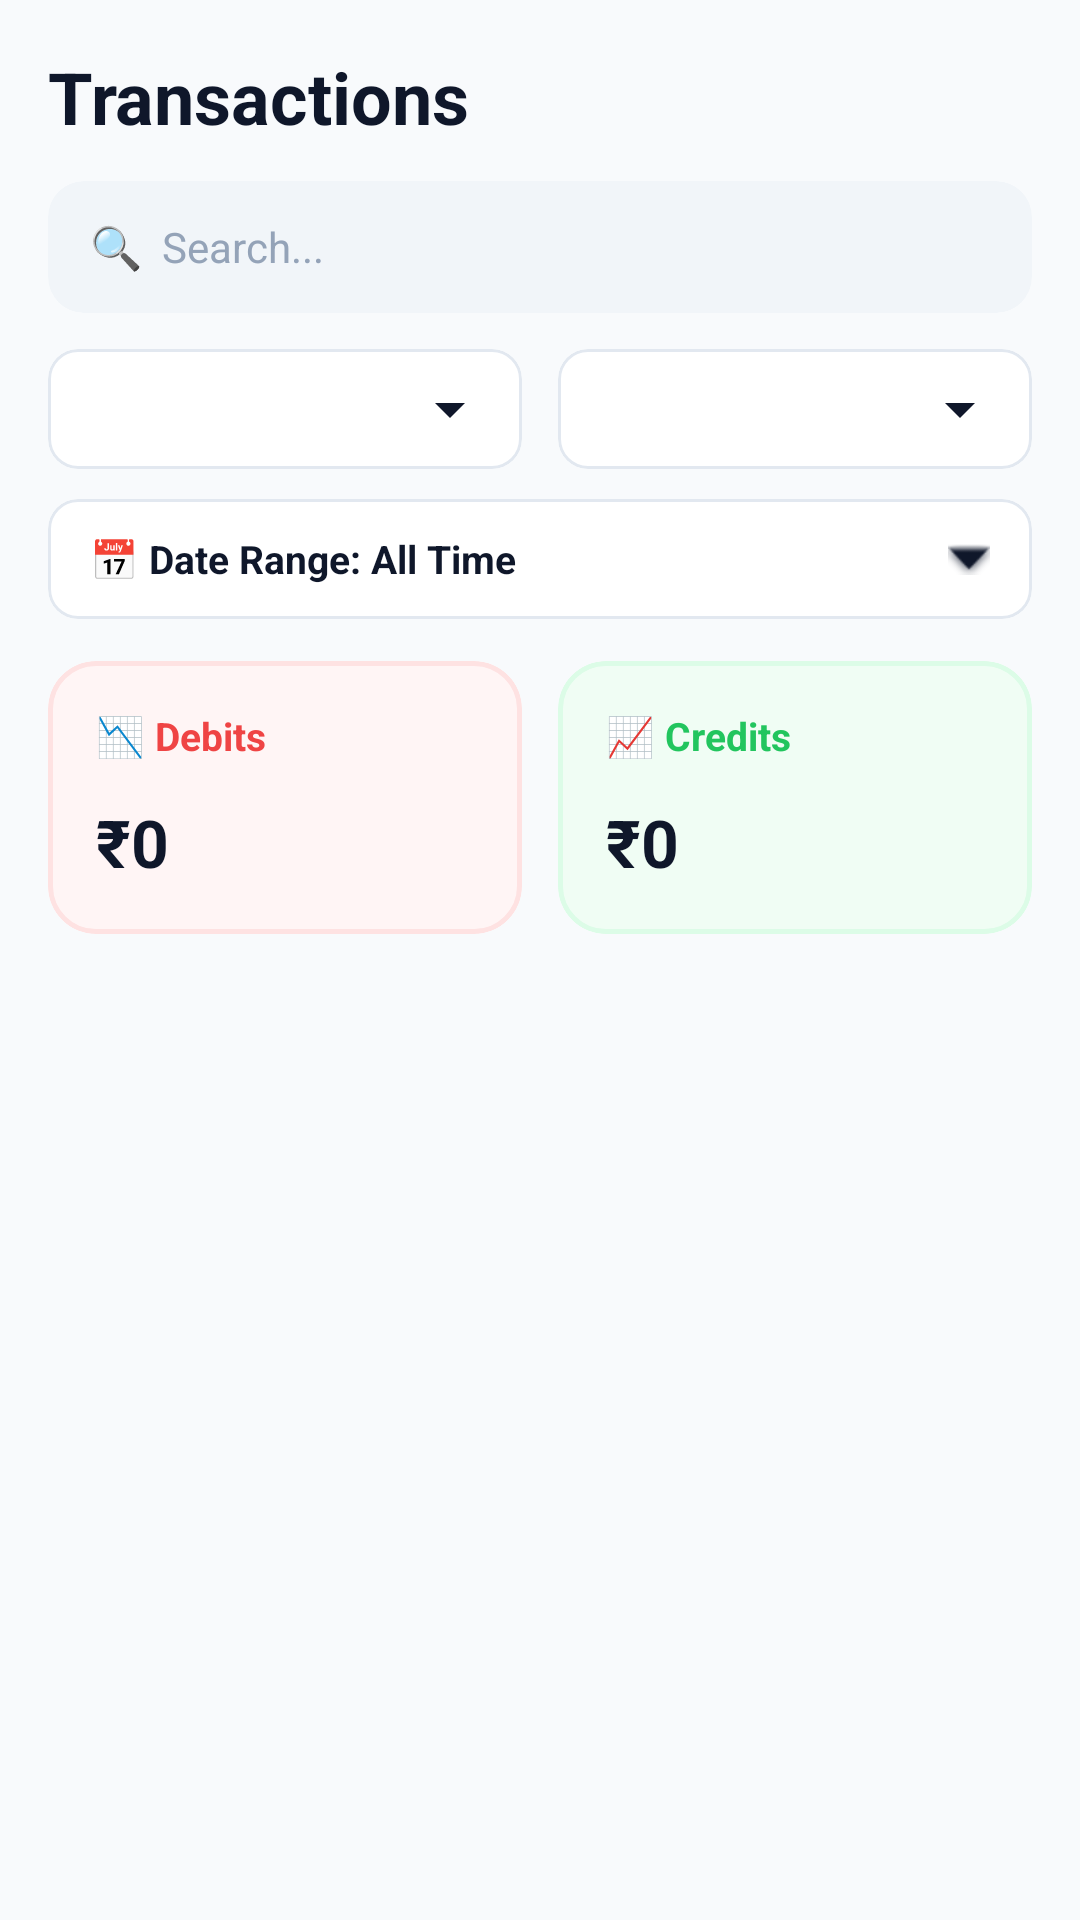

Produce the Android XML layout that renders to this screen, including the resource entries it uses.
<!-- AndroidManifest.xml: application theme Theme.PocketPulse -->
<!-- res/layout/fragment_transactions.xml -->
<?xml version="1.0" encoding="utf-8"?>
<LinearLayout xmlns:android="http://schemas.android.com/apk/res/android"
    xmlns:app="http://schemas.android.com/apk/res-auto"
    android:layout_width="match_parent"
    android:layout_height="match_parent"
    android:orientation="vertical"
    android:background="#F8FAFC"
    android:padding="16dp">

    <TextView
        android:layout_width="wrap_content"
        android:layout_height="wrap_content"
        android:text="Transactions"
        android:textColor="#0F172A"
        android:textSize="24sp"
        android:textStyle="bold"
        android:layout_marginBottom="12dp"/>

    <com.google.android.material.card.MaterialCardView
        android:layout_width="match_parent"
        android:layout_height="44dp"
        app:cardCornerRadius="12dp"
        app:cardElevation="0dp"
        app:strokeWidth="0dp"
        android:backgroundTint="#F1F5F9"
        android:layout_marginBottom="12dp">
        <EditText
            android:id="@+id/etSearch"
            android:layout_width="match_parent"
            android:layout_height="match_parent"
            android:background="@android:color/transparent"
            android:hint="🔍  Search..."
            android:textColorHint="#94A3B8"
            android:textColor="#0F172A"
            android:textSize="14sp"
            android:paddingHorizontal="14dp"
            android:inputType="text"
            android:maxLines="1"/>
    </com.google.android.material.card.MaterialCardView>

    <LinearLayout
        android:layout_width="match_parent"
        android:layout_height="40dp"
        android:orientation="horizontal"
        android:weightSum="2"
        android:layout_marginBottom="10dp">

        <com.google.android.material.card.MaterialCardView
            android:layout_width="0dp"
            android:layout_height="match_parent"
            android:layout_weight="1"
            android:layout_marginEnd="6dp"
            app:cardCornerRadius="10dp"
            app:cardElevation="0dp"
            app:strokeColor="#E2E8F0"
            app:strokeWidth="1dp"
            android:backgroundTint="#FFFFFF">
            <Spinner
                android:id="@+id/spinnerCategory"
                android:layout_width="match_parent"
                android:layout_height="match_parent"
                android:paddingStart="12dp"
                android:paddingEnd="12dp"
                android:backgroundTint="#0F172A"
                android:popupBackground="#FFFFFF"
                android:spinnerMode="dropdown"/>
        </com.google.android.material.card.MaterialCardView>

        <com.google.android.material.card.MaterialCardView
            android:layout_width="0dp"
            android:layout_height="match_parent"
            android:layout_weight="1"
            android:layout_marginStart="6dp"
            app:cardCornerRadius="10dp"
            app:cardElevation="0dp"
            app:strokeColor="#E2E8F0"
            app:strokeWidth="1dp"
            android:backgroundTint="#FFFFFF">
            <Spinner
                android:id="@+id/spinnerSource"
                android:layout_width="match_parent"
                android:layout_height="match_parent"
                android:paddingStart="12dp"
                android:paddingEnd="12dp"
                android:backgroundTint="#0F172A"
                android:popupBackground="#FFFFFF"
                android:spinnerMode="dropdown"/>
        </com.google.android.material.card.MaterialCardView>
    </LinearLayout>

    <com.google.android.material.card.MaterialCardView
        android:id="@+id/cardDateFilter"
        android:layout_width="match_parent"
        android:layout_height="40dp"
        app:cardCornerRadius="10dp"
        app:cardElevation="0dp"
        app:strokeColor="#E2E8F0"
        app:strokeWidth="1dp"
        android:backgroundTint="#FFFFFF"
        android:layout_marginBottom="14dp"
        android:clickable="true"
        android:focusable="true">
        <RelativeLayout
            android:layout_width="match_parent"
            android:layout_height="match_parent"
            android:paddingHorizontal="14dp">
            <TextView
                android:id="@+id/tvDateFilterLabel"
                android:layout_width="wrap_content"
                android:layout_height="wrap_content"
                android:layout_centerVertical="true"
                android:text="📅 Date Range: All Time"
                android:textColor="#0F172A"
                android:textSize="13sp"
                android:textStyle="bold"/>
            <ImageView
                android:layout_width="14dp"
                android:layout_height="14dp"
                android:layout_alignParentEnd="true"
                android:layout_centerVertical="true"
                android:src="@android:drawable/arrow_down_float"
                app:tint="#0F172A"/>
        </RelativeLayout>
    </com.google.android.material.card.MaterialCardView>

    <LinearLayout
        android:layout_width="match_parent"
        android:layout_height="wrap_content"
        android:orientation="horizontal"
        android:weightSum="2"
        android:layout_marginBottom="16dp">

        <com.google.android.material.card.MaterialCardView
            android:layout_width="0dp"
            android:layout_height="wrap_content"
            android:layout_weight="1"
            android:layout_marginEnd="6dp"
            app:cardCornerRadius="16dp"
            app:cardElevation="0dp"
            app:strokeColor="#FEE2E2"
            app:strokeWidth="1.5dp"
            android:backgroundTint="#FFF5F5">
            <LinearLayout
                android:layout_width="match_parent"
                android:layout_height="wrap_content"
                android:orientation="vertical"
                android:padding="16dp">
                <TextView
                    android:layout_width="wrap_content"
                    android:layout_height="wrap_content"
                    android:text="📉 Debits"
                    android:textColor="#EF4444"
                    android:textSize="13sp"
                    android:textStyle="bold"/>
                <TextView
                    android:id="@+id/tvTotalDebits"
                    android:layout_width="wrap_content"
                    android:layout_height="wrap_content"
                    android:text="₹0"
                    android:textColor="#0F172A"
                    android:textSize="22sp"
                    android:textStyle="bold"
                    android:layout_marginTop="12dp"/>
            </LinearLayout>
        </com.google.android.material.card.MaterialCardView>

        <com.google.android.material.card.MaterialCardView
            android:layout_width="0dp"
            android:layout_height="wrap_content"
            android:layout_weight="1"
            android:layout_marginStart="6dp"
            app:cardCornerRadius="16dp"
            app:cardElevation="0dp"
            app:strokeColor="#DCFCE7"
            app:strokeWidth="1.5dp"
            android:backgroundTint="#F0FDF4">
            <LinearLayout
                android:layout_width="match_parent"
                android:layout_height="wrap_content"
                android:orientation="vertical"
                android:padding="16dp">
                <TextView
                    android:layout_width="wrap_content"
                    android:layout_height="wrap_content"
                    android:text="📈 Credits"
                    android:textColor="#22C55E"
                    android:textSize="13sp"
                    android:textStyle="bold"/>
                <TextView
                    android:id="@+id/tvTotalCredits"
                    android:layout_width="wrap_content"
                    android:layout_height="wrap_content"
                    android:text="₹0"
                    android:textColor="#0F172A"
                    android:textSize="22sp"
                    android:textStyle="bold"
                    android:layout_marginTop="12dp"/>
            </LinearLayout>
        </com.google.android.material.card.MaterialCardView>
    </LinearLayout>

    <FrameLayout
        android:layout_width="match_parent"
        android:layout_height="match_parent">

        <androidx.recyclerview.widget.RecyclerView
            android:id="@+id/rvAllTransactions"
            android:layout_width="match_parent"
            android:layout_height="match_parent"
            android:scrollbars="none"/>

        <TextView
            android:id="@+id/tvNoTransactions"
            android:layout_width="wrap_content"
            android:layout_height="wrap_content"
            android:layout_gravity="center"
            android:text="No transactions found"
            android:textColor="#64748B"
            android:textSize="15sp"
            android:visibility="gone"/>
    </FrameLayout>

</LinearLayout>
<!-- resources referenced by this layout -->
<resources>
  <style name="Theme.PocketPulse" parent="Base.Theme.PocketPulse" />
  <style name="Base.Theme.PocketPulse" parent="Theme.Material3.DayNight.NoActionBar">
          
      </style>
</resources>
